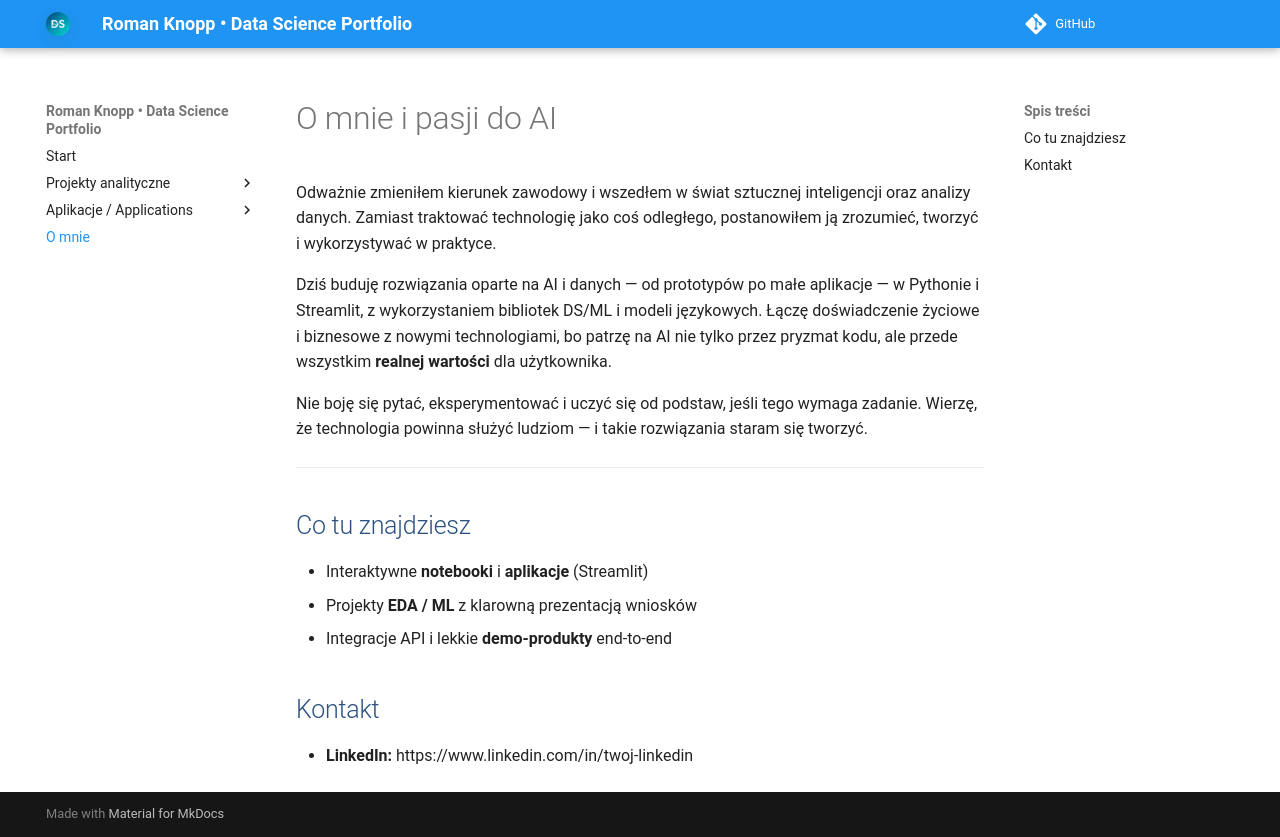

repository: Romi-2023/knopp_roman_portfolio · page: about/index.html · generator: mkdocs

# O mnie i pasji do AI

Odważnie zmieniłem kierunek zawodowy i wszedłem w świat sztucznej inteligencji oraz analizy danych.
Zamiast traktować technologię jako coś odległego, postanowiłem ją zrozumieć, tworzyć i wykorzystywać w praktyce.

Dziś buduję rozwiązania oparte na AI i danych — od prototypów po małe aplikacje — w Pythonie i Streamlit,
z wykorzystaniem bibliotek DS/ML i modeli językowych. Łączę doświadczenie życiowe i biznesowe z nowymi technologiami,
bo patrzę na AI nie tylko przez pryzmat kodu, ale przede wszystkim **realnej wartości** dla użytkownika.

Nie boję się pytać, eksperymentować i uczyć się od podstaw, jeśli tego wymaga zadanie. Wierzę, że technologia
powinna służyć ludziom — i takie rozwiązania staram się tworzyć.

---

## Co tu znajdziesz
- Interaktywne **notebooki** i **aplikacje** (Streamlit)
- Projekty **EDA / ML** z klarowną prezentacją wniosków
- Integracje API i lekkie **demo-produkty** end-to-end

## Kontakt
- **LinkedIn:** https://www.linkedin.com/in/twoj-linkedin  
